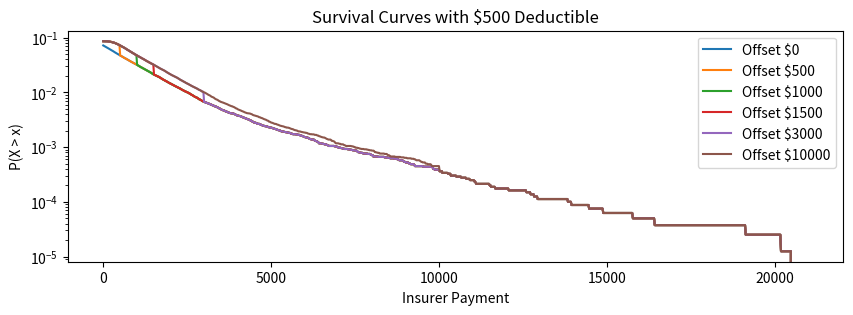
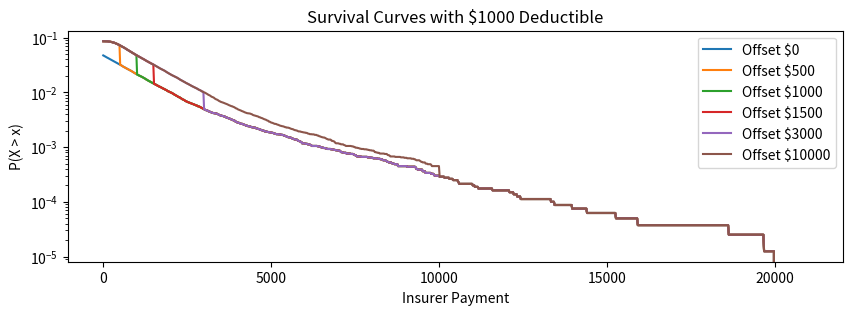
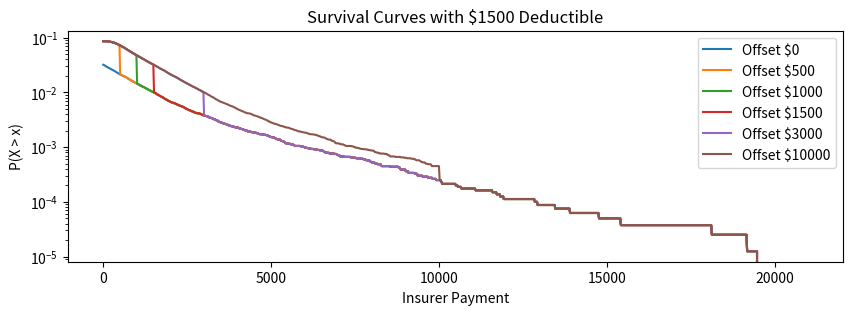
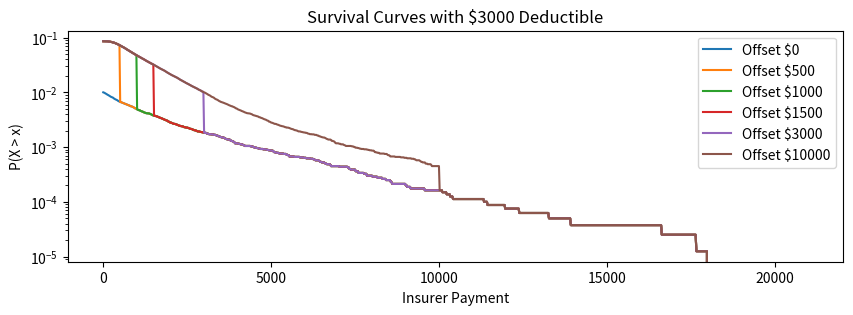
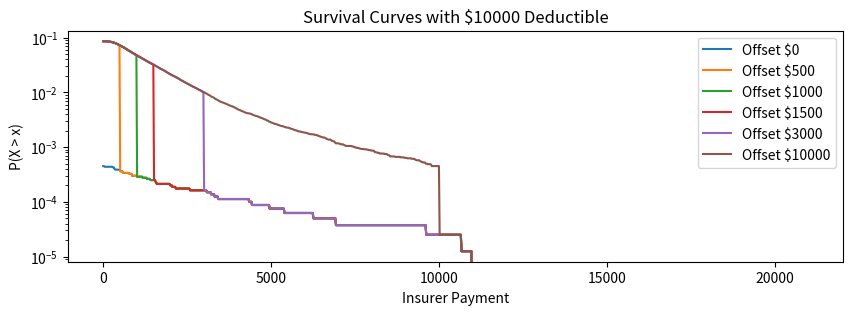

Reproduce these figures in Python, in order.
# This is a model comparing the money paid by an insurance company when a deductible:
# a. is the first $X paid by the insured
# b. is the second $X paid by the insured
# c. is $X paid by the insured after $Y is paid by the company.


import numpy as np
import pandas as pd
import matplotlib.pyplot as plt


# Variables: 
# 1. Policyholders and expected accidents per policyholder per year.
policyholders = 80000
accident_prob = 0.09

# 2. Mean and standard deviation of the accident cost distribution. Note that values of sigma over 1.5 are highly chaotic.
avg_cost = 1500
sigma_est = 0.8

# 3. The set of deductibles to test, as well as the set X of "first X is on us!"
deductibles = [500, 1000, 1500, 3000, 10000]
offsets = [0, 500, 1000, 1500, 3000, 10000]

policyholders_list = np.random.poisson(size=policyholders, lam=accident_prob)

accident_cost = np.zeros(policyholders)
for i in range(policyholders):
    if policyholders_list[i] == 0:
        accident_cost[i] = 0
    else:
        for _ in range(policyholders_list[i]):
            accident_cost[i] = accident_cost[i] + np.random.lognormal(mean=np.log(avg_cost) - sigma_est**2 / 2, sigma=sigma_est)

accident_cost = np.sort(accident_cost)
o_tvar_95 = np.mean(accident_cost[int(0.95*policyholders):])
o_tvar_99 = np.mean(accident_cost[int(0.99*policyholders):])

def sim_run(offset):
    ded_scenario = np.where(
        accident_cost > deductible + offset,
        accident_cost - deductible,
        np.where(
            accident_cost > offset,
            offset,
            accident_cost
        )
    )
    ded_scenario = np.sort(ded_scenario)
    tvar_95 = np.mean(ded_scenario[int(0.95*policyholders):])
    tvar_99 = np.mean(ded_scenario[int(0.99*policyholders):])
    return ded_scenario, tvar_95, tvar_99


def deductible_variance(deductible):
    summary_table = {
        "Scenario": ["No Deductible"],
        "Mean": [
            f"${np.mean(accident_cost):.2f}",
        ],
        "Total": [
            f"${np.sum(accident_cost):,.2f}",
        ],
        "TVaR 95": [
            f"${o_tvar_95:.2f}",
        ],
        "TVaR 99": [
            f"${o_tvar_99:.2f}",
        ],
            "LER": [
            f"{0:.2f}%",
        ]
    
    }
    for offset in offsets:
        losses,pct95,pct99 = sim_run(offset)
        summary_table["Scenario"].append( f"Offset by ${offset}")
        summary_table["Mean"].append(f"${losses.mean():.2f}")
        summary_table["Total"].append(f"${losses.sum():,.2f}")
        summary_table["TVaR 95"].append(f"${pct95:.2f}")
        summary_table["TVaR 99"].append(f"${pct99:.2f}")
        summary_table["LER"].append(f"{(accident_cost.mean() - losses.mean()) / accident_cost.mean() * 100:.2f}%")
    
    summary = pd.DataFrame(summary_table)
    
    print(summary)



def survival_curve(losses, x_grid):
    sorted_losses = np.sort(losses)
    n = len(sorted_losses)

    survival_probs = np.array([
        np.mean(sorted_losses > x) for x in x_grid
    ])

    return x_grid, survival_probs

def plot(deductible):
    plt.figure(figsize=(10,3))

    x_grid = np.linspace(0, np.max(accident_cost), 1000)

    for offset in offsets:
        losses, _, _ = sim_run(offset)
        x, y = survival_curve(losses, x_grid)
        plt.plot(x, y, label=f"Offset ${offset}")

    plt.xlabel("Insurer Payment")
    plt.ylabel("P(X > x)")
    if sigma_est > 1.5:
        plt.xscale("log")
    plt.yscale("log")
    plt.title(f"Survival Curves with ${deductible} Deductible")
    plt.legend()
    plt.show()

for deductible in deductibles:
    print(f"Running the simulation with a deductible of ${deductible}.")
    deductible_variance(deductible)
    plot(deductible)
    print()
